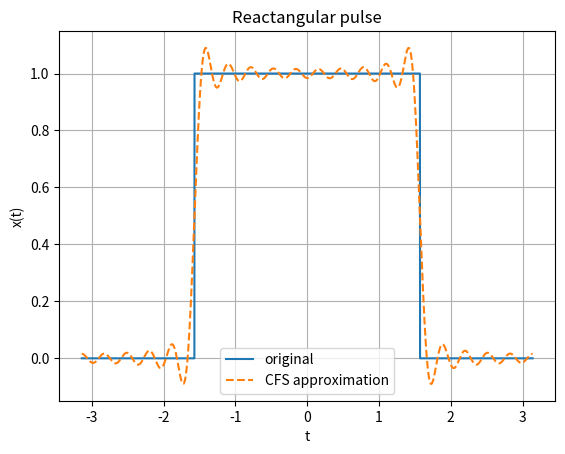

Source code (Python):
'''
plot rectangular pulse for T=2pi with

x(t) =  1 for|t|<pi/2
     =  0 for otherwise

after calculations,
Ck = sin(kpi/2)/kpi
'''

import numpy as np
import matplotlib.pyplot as plt

t = np.linspace(-np.pi,np.pi,3000)
x = np.where(np.abs(t)<np.pi/2,1,0)

K=20
x_fs = np.zeros_like(t,dtype=complex)

for k in range(-K,K+1):
    if k == 0:
        Ck = 0.5
    else:
        Ck = np.sin(k*np.pi/2)/(k*np.pi)
    x_fs += Ck * np.exp(1j*k*t)

plt.figure()
plt.plot(t,x,label="original")
plt.plot(t,x_fs,'--',label="CFS approximation")
plt.title("Reactangular pulse")
plt.xlabel("t")
plt.ylabel("x(t)")
plt.legend()
plt.grid()
plt.show()
